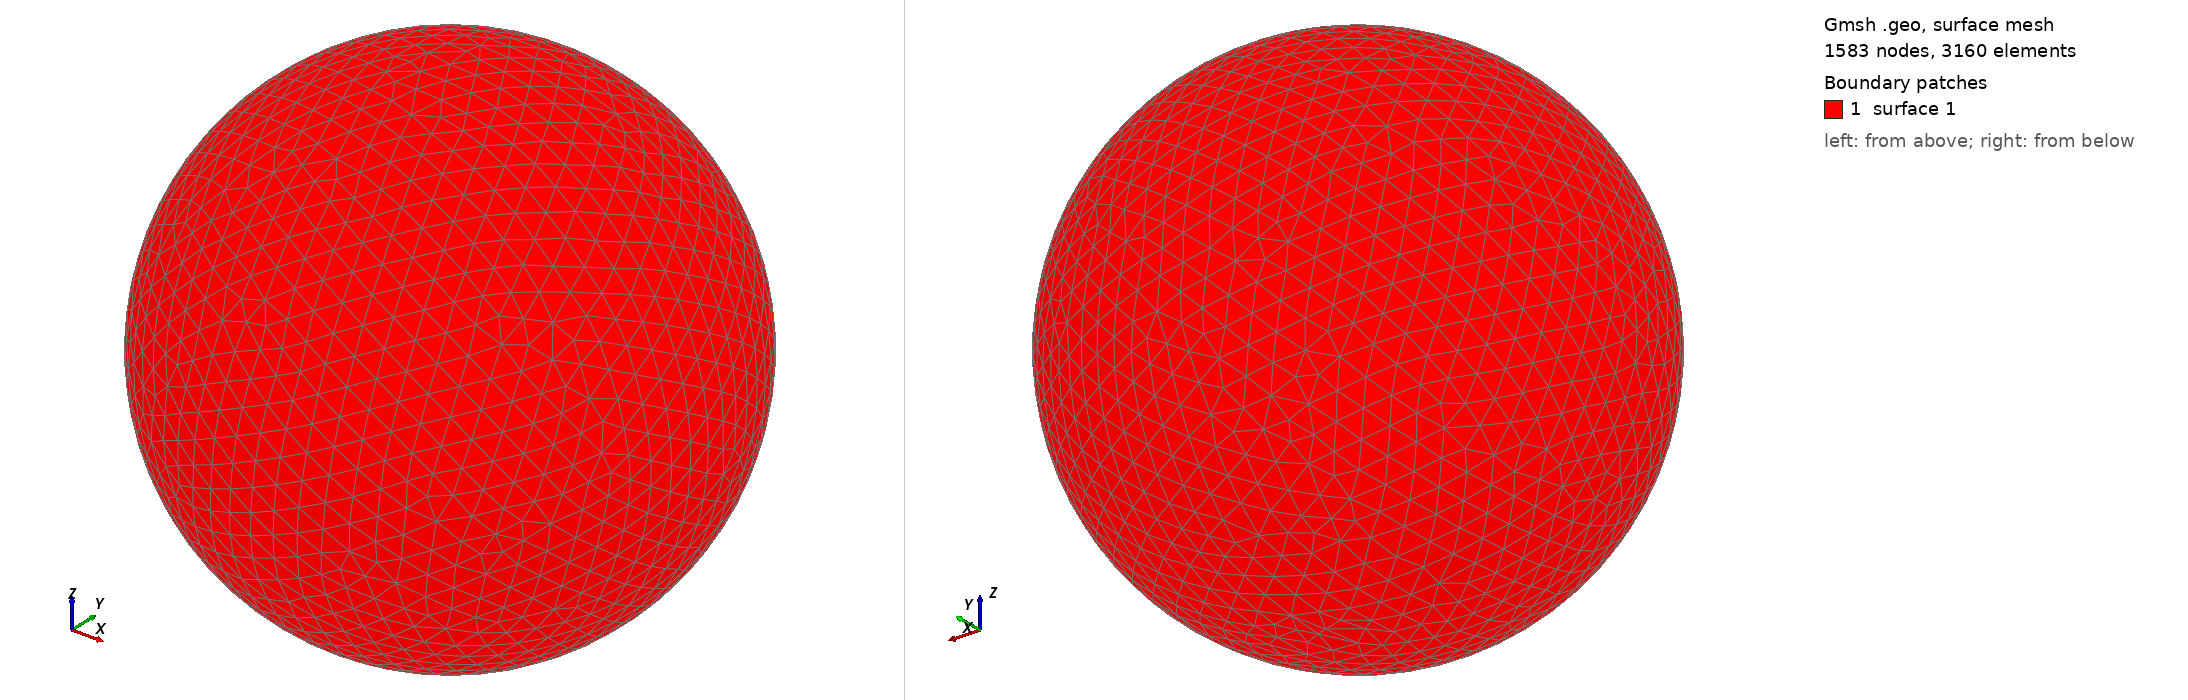

Gmsh geometry script, surface-meshed: 1583 nodes, 3160 surface elements. Boundary patches (legend numbers): 1 surface 1. Left view from above one corner, right view from below the opposite corner. The script declares no physical surfaces, so the legend lists its geometric surfaces. The drawing asked Gmsh for element sizes between 1% and 20% of the model's largest extent; the script's own settings can give other sizes.

=== shot0178.geo (drawn) ===
SetFactory("OpenCASCADE");
Point(1) = {0,0,0,0};
Sphere(1) = {0,0,0,0.00259300};
MeshSize{ PointsOf{ Surface{:}; } } = 0.000259300;
Mesh.ElementOrder=1;
Mesh.Format=39;
